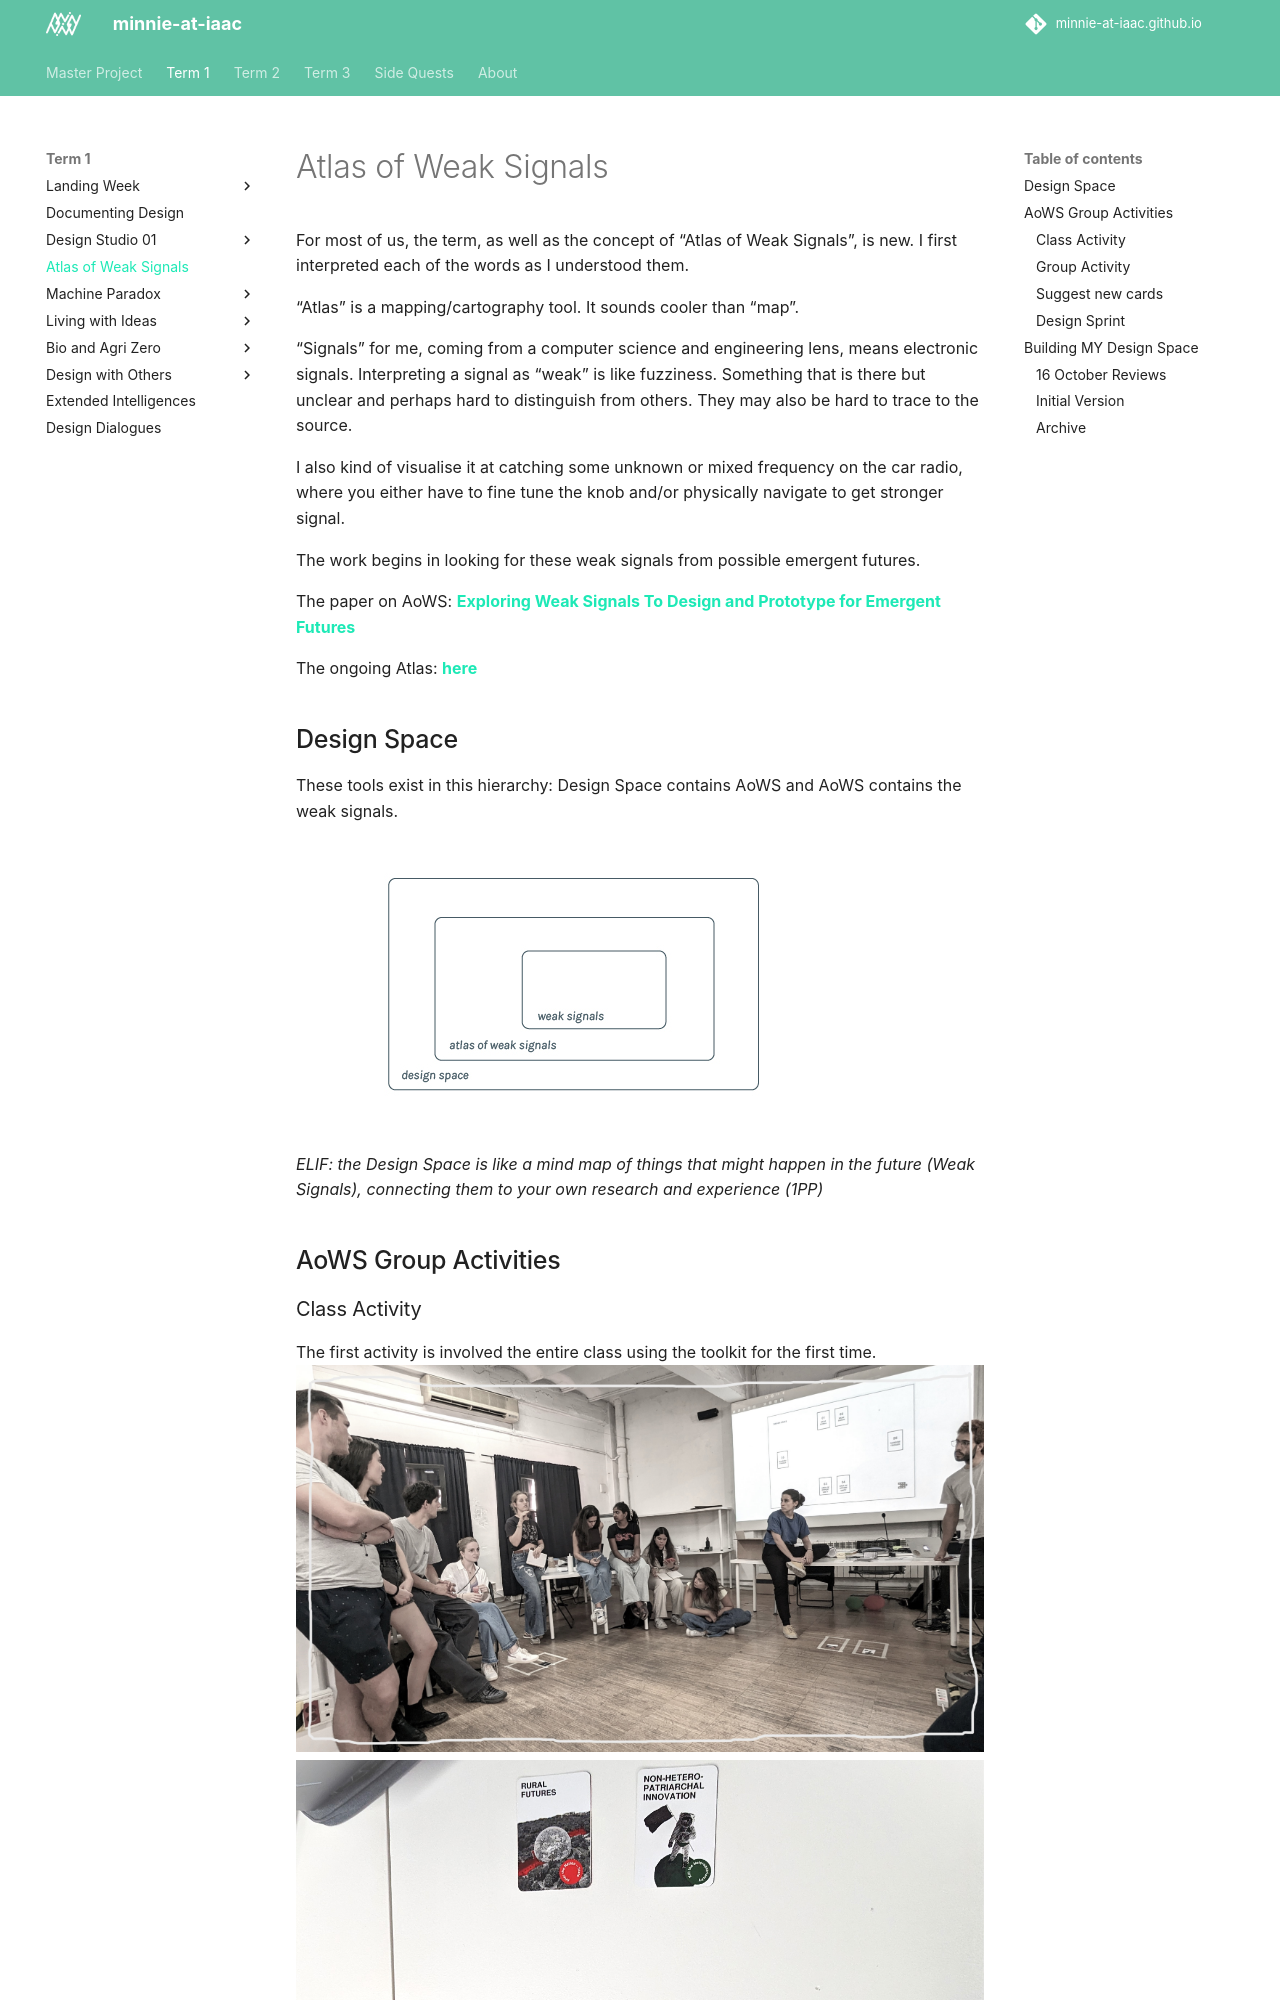

repository: minnie-at-iaac/minnie-at-iaac.github.io · page: term1/04-Atlas-of-weak-signals/Atlas of Weak Signals/index.html · generator: mkdocs

---
title: Atlas of Weak Signals
---

For most of us, the term, as well as the concept of "Atlas of Weak Signals", is new. I first interpreted each of the words as I understood them.  

"Atlas" is a mapping/cartography tool. It sounds cooler than "map".

"Signals" for me, coming from a computer science and engineering lens, means electronic signals. Interpreting a signal as "weak" is like fuzziness. Something that is there but unclear and perhaps hard to distinguish from others. They may also be hard to trace to the source.

I also kind of visualise it at catching some unknown or mixed frequency on the car radio, where you either have to fine tune the knob and/or physically navigate to get stronger signal.

The work begins in looking for these weak signals from possible emergent futures. 

The paper on AoWS: **[Exploring Weak Signals To Design and Prototype for Emergent Futures](https://raco.cat/index.php/Temes/article/view/373819/467375 "")**

The ongoing Atlas: **[here](https://fablabbcn.org/blog/emergent-ideas/atlas-of-weak-signals "")**
